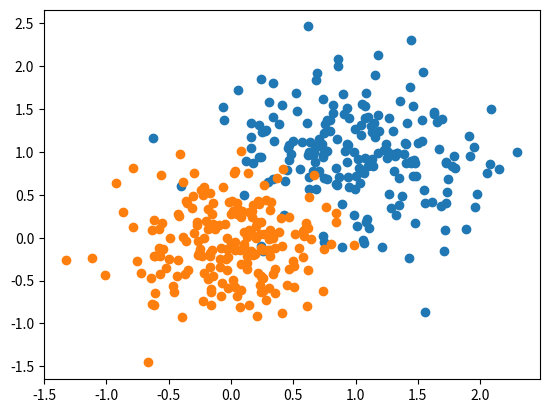

Reproduce this figure in Python.
# [redacted]


import numpy as np


import matplotlib.pyplot as plt

def gaussian(mean,sta_dev) :
    return np.random.normal(mean,sta_dev,200)

x1 = gaussian(1,0.5)
y1 = gaussian(1,0.5)
plt.scatter(x1,y1)

x2 = gaussian(0,0.4)
y2 = gaussian(0,0.4)
plt.scatter(x2,y2)

plt.show()